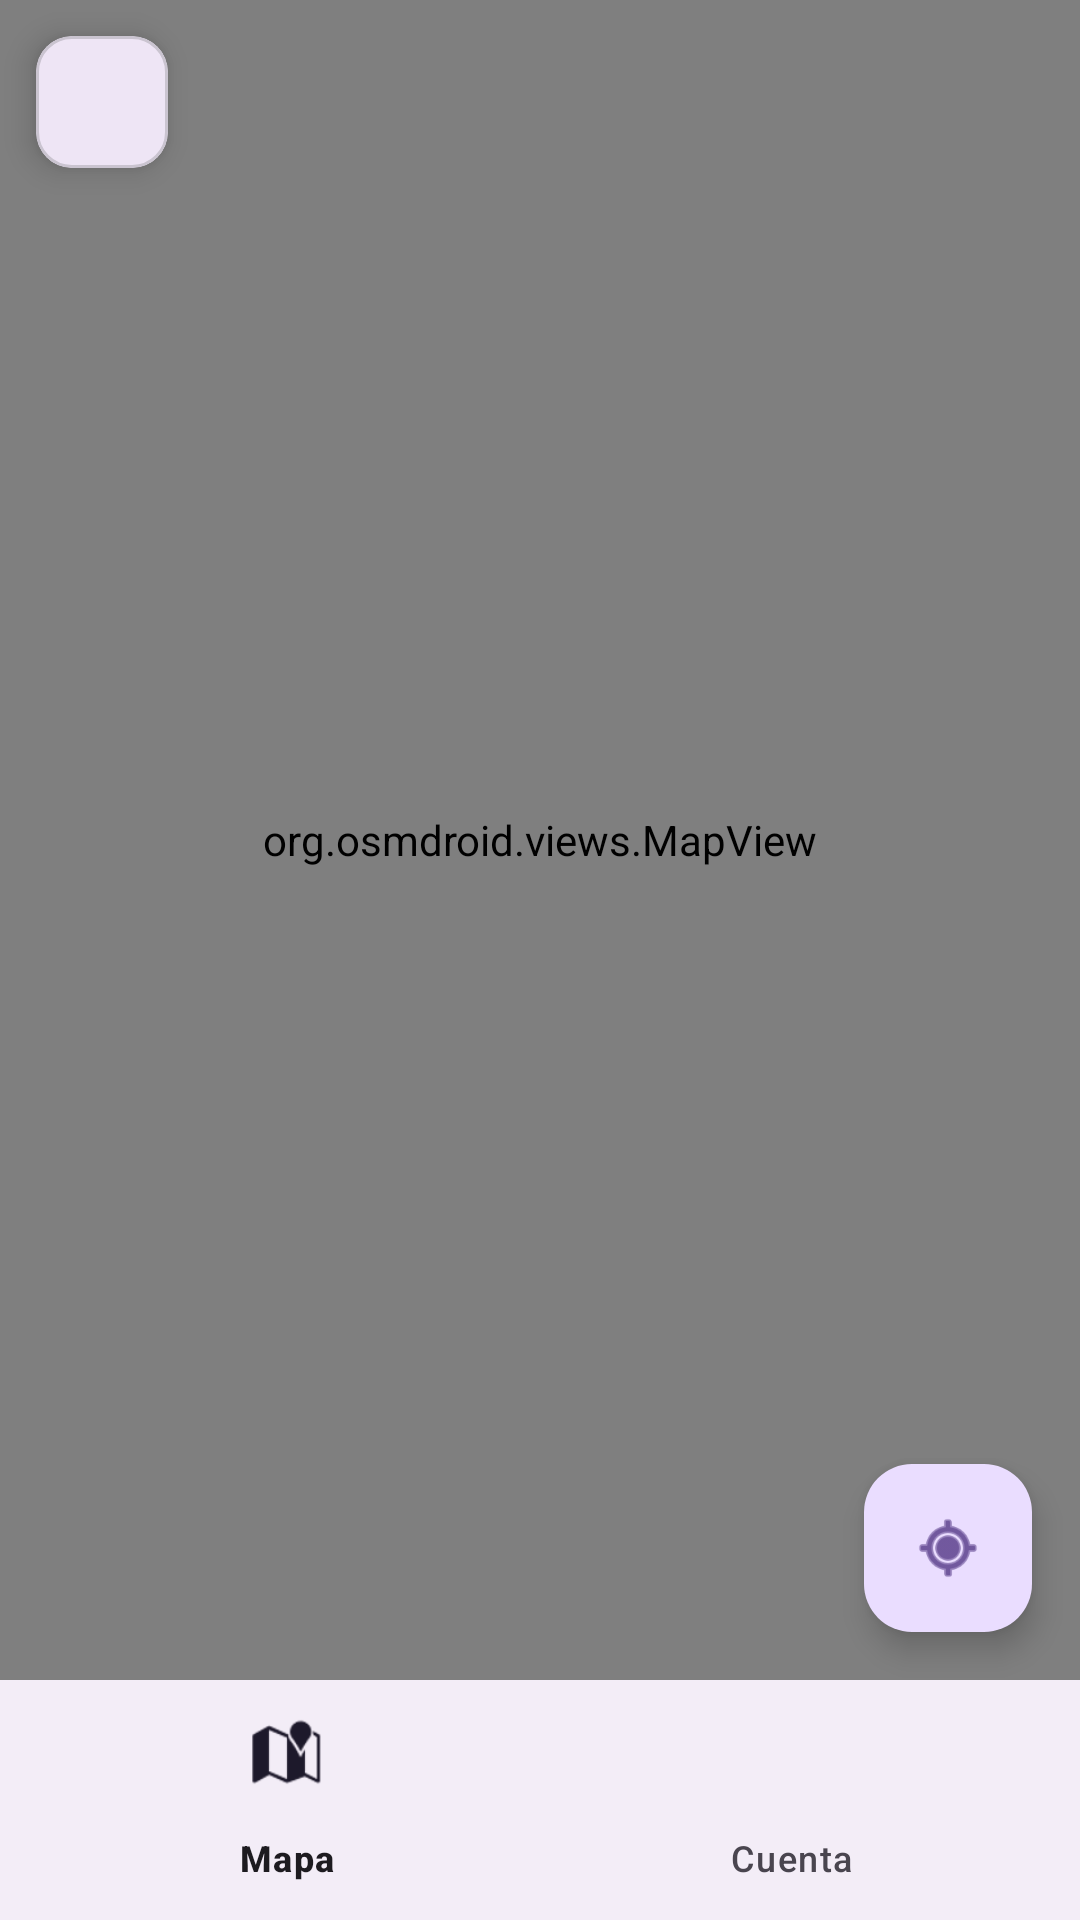

Android layout source for this screen:
<!-- AndroidManifest.xml: application theme Theme.BioQuiet -->
<!-- res/layout/activity_main.xml -->
<?xml version="1.0" encoding="utf-8"?>
<androidx.constraintlayout.widget.ConstraintLayout xmlns:android="http://schemas.android.com/apk/res/android"
    xmlns:app="http://schemas.android.com/apk/res-auto"
    xmlns:tools="http://schemas.android.com/tools"
    android:id="@+id/main"
    android:layout_width="match_parent"
    android:layout_height="match_parent"
    tools:context=".ui.map.MainActivity">

    <androidx.constraintlayout.widget.ConstraintLayout
        android:id="@+id/mapContainer"
        android:layout_width="0dp"
        android:layout_height="0dp"
        app:layout_constraintTop_toTopOf="parent"
        app:layout_constraintBottom_toTopOf="@+id/bottomNavigation"
        app:layout_constraintStart_toStartOf="parent"
        app:layout_constraintEnd_toEndOf="parent">

        <org.osmdroid.views.MapView
            android:id="@+id/map"
            android:layout_width="match_parent"
            android:layout_height="match_parent" />

        <com.google.android.material.floatingactionbutton.FloatingActionButton
            android:id="@+id/fabMyLocation"
            android:layout_width="wrap_content"
            android:layout_height="wrap_content"
            android:layout_marginEnd="16dp"
            android:layout_marginBottom="16dp"
            android:contentDescription="@string/fab_my_location"
            app:srcCompat="@android:drawable/ic_menu_mylocation"
            app:layout_constraintEnd_toEndOf="parent"
            app:layout_constraintBottom_toBottomOf="parent" />

        <com.google.android.material.card.MaterialCardView
            android:id="@+id/statusCard"
            android:layout_width="wrap_content"
            android:layout_height="wrap_content"
            android:layout_marginStart="12dp"
            android:layout_marginTop="12dp"
            app:cardCornerRadius="12dp"
            app:cardElevation="6dp"
            app:layout_constraintStart_toStartOf="parent"
            app:layout_constraintTop_toTopOf="parent">

            <FrameLayout
                android:layout_width="28dp"
                android:layout_height="28dp"
                android:layout_margin="8dp">

                <View
                    android:id="@+id/statusDot"
                    android:layout_width="12dp"
                    android:layout_height="12dp"
                    android:layout_gravity="center"
                    android:background="@drawable/circle_dot"
                    android:backgroundTint="#9E9E9E" />

                <ProgressBar
                    android:id="@+id/loadingIndicator"
                    style="?android:attr/progressBarStyleSmall"
                    android:layout_width="24dp"
                    android:layout_height="24dp"
                    android:layout_gravity="center"
                    android:visibility="gone" />
            </FrameLayout>
        </com.google.android.material.card.MaterialCardView>

        <com.google.android.material.card.MaterialCardView
            android:id="@+id/usersInZepaCard"
            android:visibility="gone"
            android:layout_width="wrap_content"
            android:layout_height="wrap_content"
            android:layout_marginEnd="12dp"
            android:layout_marginTop="12dp"
            app:cardCornerRadius="24dp"
            app:cardElevation="6dp"
            app:layout_constraintEnd_toEndOf="parent"
            app:layout_constraintTop_toTopOf="parent">

            <TextView
                android:id="@+id/usersInZepaCount"
                android:layout_width="wrap_content"
                android:layout_height="wrap_content"
                android:paddingHorizontal="12dp"
                android:paddingVertical="8dp"
                android:gravity="center_vertical"
                android:drawablePadding="4dp"
                android:textSize="14sp"
                android:textStyle="bold"
                app:drawableStartCompat="@drawable/ic_person"
                tools:text="3" />
        </com.google.android.material.card.MaterialCardView>

        <com.google.android.material.card.MaterialCardView
            android:id="@+id/noiseCard"
            android:visibility="gone"
            android:layout_width="wrap_content"
            android:layout_height="wrap_content"
            android:layout_marginTop="12dp"
            app:cardCornerRadius="24dp"
            app:cardElevation="6dp"
            app:layout_constraintTop_toTopOf="parent"
            app:layout_constraintStart_toStartOf="parent"
            app:layout_constraintEnd_toEndOf="parent">

            <TextView
                android:id="@+id/noiseLevel"
                android:layout_width="wrap_content"
                android:layout_height="wrap_content"
                android:paddingHorizontal="20dp"
                android:paddingVertical="10dp"
                android:textSize="18sp"
                android:textStyle="bold"
                android:text="@string/noise_level_default" />
        </com.google.android.material.card.MaterialCardView>

    </androidx.constraintlayout.widget.ConstraintLayout>

    <com.google.android.material.bottomnavigation.BottomNavigationView
        android:id="@+id/bottomNavigation"
        android:layout_width="0dp"
        android:layout_height="wrap_content"
        app:menu="@menu/bottom_nav_menu"
        app:layout_constraintBottom_toBottomOf="parent"
        app:layout_constraintStart_toStartOf="parent"
        app:layout_constraintEnd_toEndOf="parent" />

</androidx.constraintlayout.widget.ConstraintLayout>
<!-- resources referenced by this layout -->
<resources>
  <string name="fab_my_location">Mi ubicación</string>
  <string name="noise_level_default">-- dB</string>
  <style name="Theme.BioQuiet" parent="Base.Theme.BioQuiet" />
  <style name="Base.Theme.BioQuiet" parent="Theme.Material3.DayNight.NoActionBar">
          
          
      </style>
</resources>
